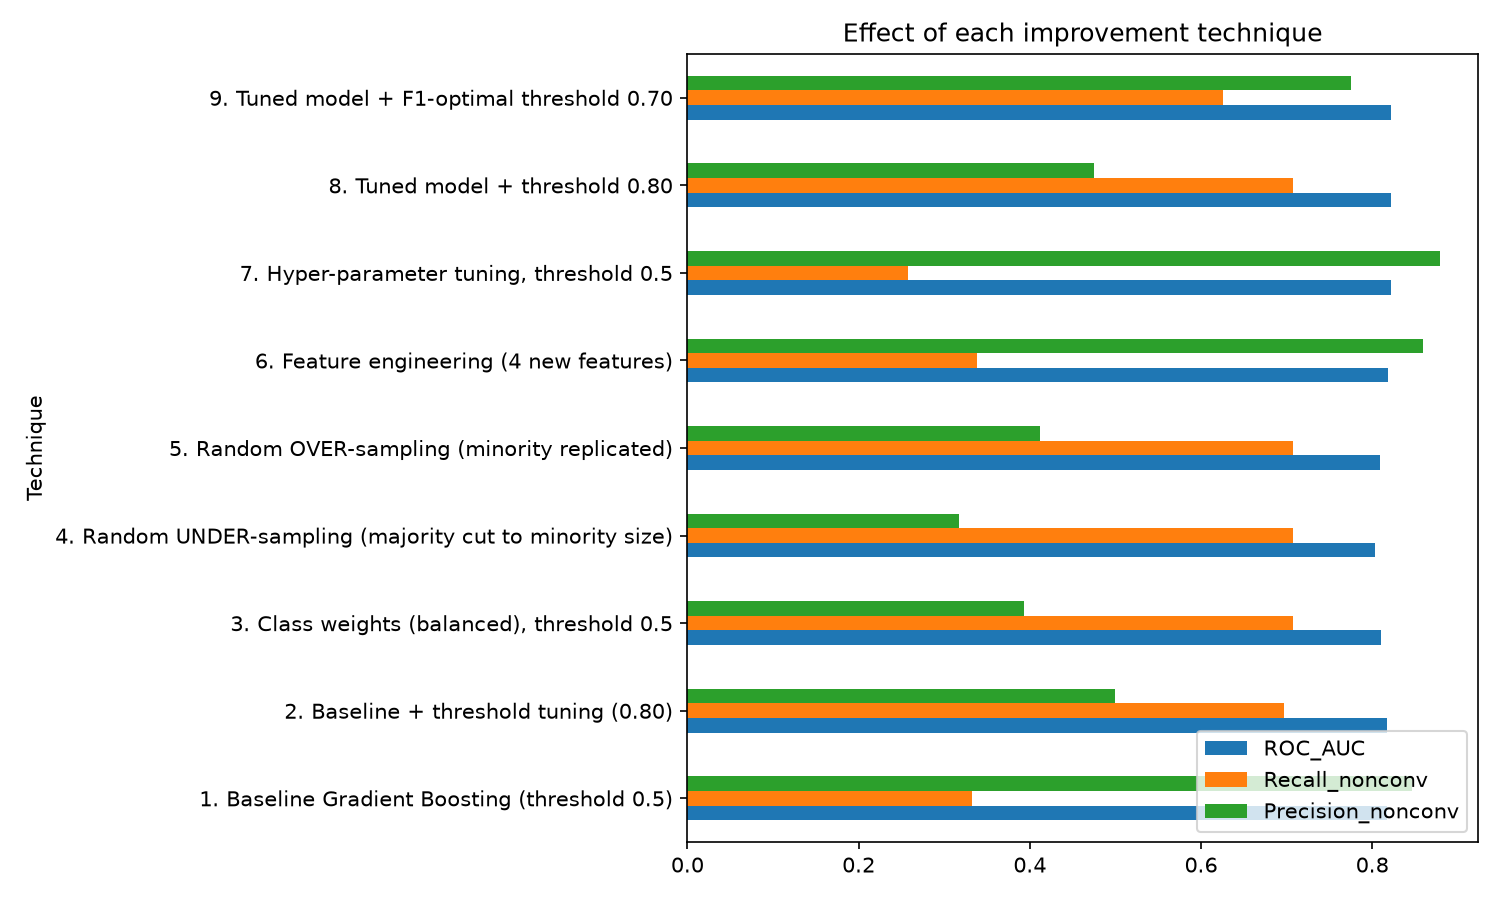

The table this chart was drawn from, first rows:
Technique, ROC_AUC, Recall_nonconv, Precision_nonconv
1. Baseline Gradient Boosting (threshold…, 0.817, 0.333, 0.846
2. Baseline + threshold tuning (0.80), 0.817, 0.697, 0.5
3. Class weights (balanced), threshold 0…, 0.81, 0.707, 0.393
4. Random UNDER-sampling (majority cut t…, 0.803, 0.707, 0.317
5. Random OVER-sampling (minority replic…, 0.809, 0.707, 0.412
6. Feature engineering (4 new features), 0.818, 0.338, 0.859
7. Hyper-parameter tuning, threshold 0.5, 0.822, 0.258, 0.879
8. Tuned model + threshold 0.80, 0.822, 0.707, 0.475
9. Tuned model + F1-optimal threshold 0.…, 0.822, 0.626, 0.775
